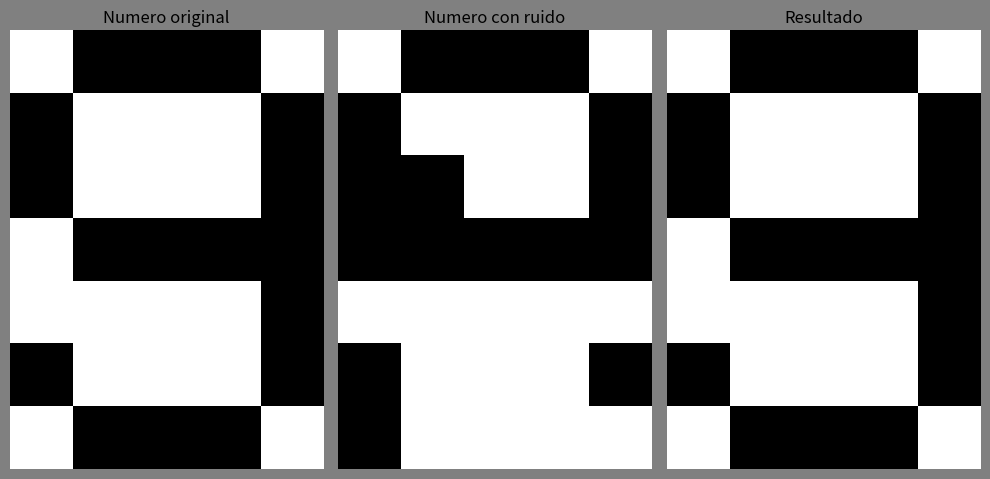

Write the Python code that produced this figure.
import matplotlib.pyplot as plt
import numpy as np

class RedHopfield:
    def __init__(self):
        self.patrones = np.array([
           [-1, 1, 1, 1, -1, 1, -1, -1, -1, 1, 1, -1, -1, -1, 1, 1, -1, -1, -1, 1, 
                    1, -1, -1, -1, 1, 1, -1, -1, -1, 1, -1, 1, 1, 1, -1],
           [-1, -1, 1, -1, -1, -1, 1, 1, -1, -1, -1, -1, 1, -1, -1, -1, -1, 1, -1, -1,
                                -1, -1, 1, -1, -1, -1, -1, 1, -1, -1, -1, 1, 1, 1, -1],
           [-1, 1, 1, 1, -1, 1, -1, -1, -1, 1, -1, -1, -1, -1, 1, -1, -1, -1, 1, -1,  
                                -1, -1, 1, -1, -1, -1, 1, -1, -1, -1, 1, 1, 1, 1, 1],
           [-1, 1, 1, 1, -1, 1, -1, -1, -1, 1, -1, -1, -1, -1, 1, -1, -1, 1, 1, -1, 
                                -1, -1, -1, -1, 1, 1, -1, -1, -1, 1, -1, 1, 1, 1, -1],
           [-1, -1, -1, 1, -1, -1, -1, 1, 1, -1, -1, 1, -1, 1, -1, 1, -1, -1, 1, -1, 
                                1, 1, 1, 1, 1, -1, -1, -1, 1, -1, -1, -1, -1, 1, -1],
           [1, 1, 1, 1, 1, 1, -1, -1, -1, -1, 1, 1, 1, 1, -1, -1, -1, -1, -1, 1, 
                                -1, -1, -1, -1, 1, 1, -1, -1, -1, 1, -1, 1, 1, 1, -1],
           [-1, 1, 1, 1, -1, 1, -1, -1, -1, -1, 1, 1, 1, 1, -1, 1, -1, -1, -1, 1, 
                                1, -1, -1, -1, 1, 1, -1, -1, -1, 1, -1, 1, 1, 1, -1],
           [1, 1, 1, 1, 1, -1, -1, -1, -1, 1, -1, -1, -1, 1, -1, -1, -1, 1, -1, -1, 
                                -1, 1, -1, -1, -1, -1, 1, -1, -1, -1, -1, 1, -1, -1, -1],
           [-1, 1, 1, 1, -1, 1, -1, -1, -1, 1, 1, -1, -1, -1, 1, -1, 1, 1, 1, -1, 
                                1, -1, -1, -1, 1, 1, -1, -1, -1, 1, -1, 1, 1, 1, -1],
           [-1, 1, 1, 1, -1, 1, -1, -1, -1, 1, 1, -1, -1, -1, 1, -1, 1, 1, 1, 1, 
                                -1, -1, -1, -1, 1, 1, -1, -1, -1, 1, -1, 1, 1, 1, -1]
        ])

        self.W = np.zeros((len(self.patrones[0]),len(self.patrones[0])))
        for p in self.patrones:
            self.W += np.outer(p, p)

        np.fill_diagonal(self.W, 0)
        self.error = np.inf
        self.mejor = np.zeros(len(self.patrones[0]))

        # self.W /= len(self.patrones)

    def sign(self, x):
        return np.where(x >= 0, 1, -1)

    def ruido(self, numero):
        porcentaje_ruido = 0.2  # 20% de ruido

        # Calcular el número de elementos a cambiar
        num_cambios = int(len(self.patrones[numero]) * porcentaje_ruido)

        # Seleccionar índices aleatorios para cambiar
        indices_a_cambiar = np.random.choice(len(self.patrones[numero]), num_cambios, replace=False)

        # Agregar ruido invirtiendo el signo en los índices seleccionados
        vector_con_ruido = self.patrones[numero].copy()
        vector_con_ruido[indices_a_cambiar] *= -1

        return vector_con_ruido
    
    def distancia_hamming(self, original, resultado):
        # Calcula la distancia de Hamming entre dos vectores
        return np.sum(original != resultado)
    
    def agregar_ruido(self, vector, nivel_ruido):
        # Modifica el vector con un porcentaje de elementos cambiados aleatoriamente
        vector_ruido = np.copy(vector)
        for i in range(len(vector)):
            if np.random.rand() < nivel_ruido:  # Nivel de ruido como probabilidad de cambio
                vector_ruido[i] *= -1  # Invierte el valor (de -1 a 1 o de 1 a -1)
        return vector_ruido

    def calculate(self, numero):
        max_iterations = 30000
        entrada = self.ruido(numero)
        matriz_original = np.reshape(self.patrones[numero], (7, 5))
        matriz_ruido = np.reshape(entrada, (7, 5))

        for iteration in range(max_iterations):
            # Calcular la salida de la red
            salida = self.sign(np.dot(self.W, entrada))
            
            # Verificar convergencia
            if np.array_equal(self.patrones[numero], salida):
                print("Convergió después de", iteration + 1, "iteraciones.")
                break

            error = self.distancia_hamming(self.patrones[numero], salida)
            if error < self.error:
                self.error = error
                self.mejor = salida
            
            # Determina el nivel de ruido (por ejemplo, una fracción del error actual)
            nivel_ruido = min(1.0, error / len(entrada))      
            # Actualizar la entrada
            entrada = self.agregar_ruido(salida, nivel_ruido)

        resultado = salida
        error_salida = self.distancia_hamming(self.patrones[numero], resultado)
        error_mejor = self.distancia_hamming(self.patrones[numero], self.mejor)
        if error_salida < error_mejor:
            matriz_final = np.reshape(resultado, (7, 5))
        else:
            matriz_final = np.reshape(self.mejor, (7, 5))

        # print(resultado)
        # print("Convergió en el máximo de operaciones.")
        fig, axes = plt.subplots(1, 3, figsize=(10, 5))
        fig.patch.set_facecolor('gray')  # Fondo de toda la figura

        # Mostrar la primera matriz con color de fondo en los ejes
        axes[0].imshow(matriz_original, cmap='binary')
        axes[0].set_title('Numero original')
        axes[0].axis('off')

        # Mostrar la segunda matriz con color de fondo en los ejes
        axes[1].imshow(matriz_ruido, cmap='binary')
        axes[1].set_title('Numero con ruido')
        axes[1].axis('off')

        # Mostrar la segunda matriz con color de fondo en los ejes
        axes[2].imshow(matriz_final, cmap='binary')
        axes[2].set_title('Resultado')
        axes[2].axis('off')

        print(matriz_original)
        print(matriz_final)

        plt.tight_layout()
        plt.show()


red = RedHopfield()
red.calculate(9)